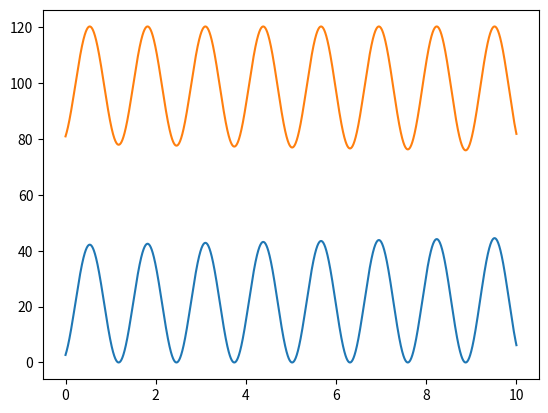

Python code for this plot:
"""
[redacted]
[redacted]

Opdracht 5 Week 4 - Energie
[redacted]
"""

# Imports
import numpy as np
import matplotlib.pyplot as plt

# Vars
m = 15          # kg
k = 90          # N/m
g = 9.81        # m/s^2
dt = 0.001      # s
t0 = 0          # s
t1 = 10         # s
y0 = 0.7        # m
v0 = 0.6        # m/s
omega_n = np.sqrt(k/m)

# Tijdlijsten
tijd = np.linspace(t0, t1, round(1 + (t1 - t0) / dt))


def ekin(v):
    """
    Kinetic Energy

    :param v: velocity
    :type v: np.ndarray
    :return: Kinetic energy
    """
    return .5 * m * v ** 2


def epot(h):
    """
    Potential Energy

    :param h: height
    :type h: np.ndarray
    :return:
    """
    grav = m * g * h
    spring = -.5 * k * h ** 2
    return grav + spring


def afgeleiden(state, t):
    """
    Afgeleiden calculates the derivatives

    :param state: A list containing [position, speed]
    :type state: list
    :param t: time
    :type t: float
    :return: list with velocity and acceleration
    """
    y = state[0]
    v = state[1]
    a = -omega_n ** 2 * y + g
    return [v, a]


def numeriek(t, begin_y, begin_v):
    """

    :param t: tijd
    :param begin_y: begin positie
    :param begin_v: begin snelheid
    :type t: float
    :type begin_y: float
    :type begin_v: float
    :return: numeric integration of the position and the veloctiy
    """
    y_num = np.full(len(t), begin_y)
    v_num = np.full(len(t), begin_v)
    for n in range(len(t) - 1):
        dt = t[n + 1] - t[n]
        snelheid, versnelling = afgeleiden([y_num[n], v_num[n]], t[n])
        y_num[n + 1] = y_num[n] + snelheid * dt
        v_num[n + 1] = v_num[n] + versnelling * dt
    return y_num, v_num


y_num, v_num = numeriek(tijd, y0, v0)

# Antwoorden
# a)
plt.plot(tijd, ekin(v_num))
print(f'a) {ekin(v_num)[-1]}')

# b)
plt.plot(tijd, epot(y_num))
plt.show()
print(f'b) {epot(y_num)[0] - epot(y_num[-1])}')
